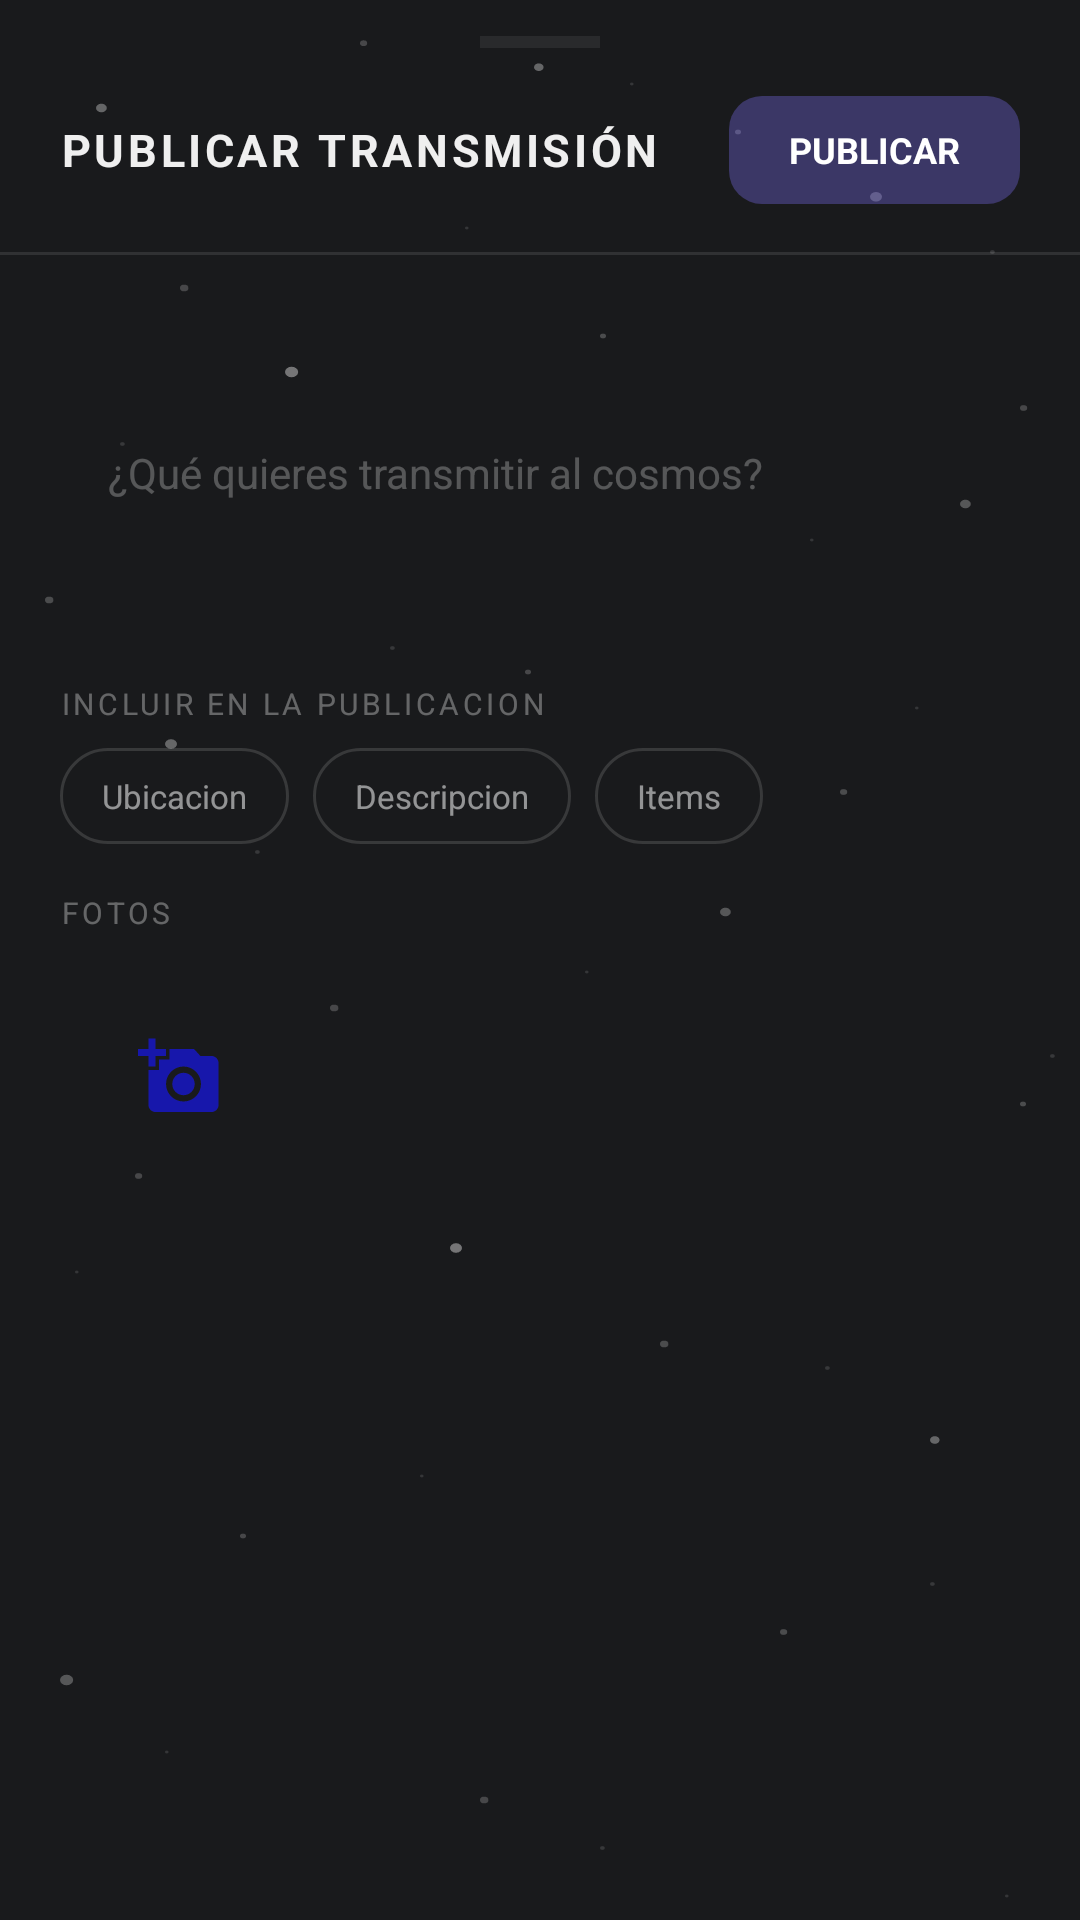

Here is an Android app screen rendered from its layout file. Give the layout XML and the strings, colors and styles it references.
<!-- AndroidManifest.xml: application theme Theme.COSMOS -->
<!-- res/layout/bottomsheet_publish_post.xml -->
<?xml version="1.0" encoding="utf-8"?>
<LinearLayout xmlns:android="http://schemas.android.com/apk/res/android"
    xmlns:app="http://schemas.android.com/apk/res-auto"
    android:layout_width="match_parent"
    android:layout_height="wrap_content"
    android:orientation="vertical"
    android:background="@drawable/bg_cosmos"
    android:paddingBottom="24dp">

    
    <View
        android:layout_width="40dp"
        android:layout_height="4dp"
        android:layout_gravity="center_horizontal"
        android:layout_marginTop="12dp"
        android:layout_marginBottom="16dp"
        android:background="#44FFFFFF"
        android:backgroundTint="#44FFFFFF" />

    
    <LinearLayout
        android:layout_width="match_parent"
        android:layout_height="wrap_content"
        android:orientation="horizontal"
        android:gravity="center_vertical"
        android:paddingHorizontal="20dp"
        android:paddingBottom="16dp">

        <TextView
            android:layout_width="0dp"
            android:layout_height="wrap_content"
            android:layout_weight="1"
            android:text="@string/publish_transmission"
            android:textColor="#EEFFFFFF"
            android:textSize="15sp"
            android:textStyle="bold"
            android:letterSpacing="0.08" />

        <TextView
            android:id="@+id/btnPublish"
            android:layout_width="wrap_content"
            android:layout_height="36dp"
            android:paddingHorizontal="20dp"
            android:background="@drawable/bg_tab_selected"
            android:gravity="center"
            android:text="@string/btn_publish"
            android:textColor="#FFFFFF"
            android:textSize="12sp"
            android:textStyle="bold" />

    </LinearLayout>

    <View
        android:layout_width="match_parent"
        android:layout_height="1dp"
        android:background="#1AFFFFFF" />

    
    <LinearLayout
        android:layout_width="match_parent"
        android:layout_height="wrap_content"
        android:orientation="horizontal"
        android:gravity="center_vertical"
        android:paddingHorizontal="20dp"
        android:paddingTop="16dp"
        android:paddingBottom="8dp">

        <TextView
            android:id="@+id/tvPostStars"
            android:layout_width="wrap_content"
            android:layout_height="wrap_content"
            android:textSize="20sp" />

        <TextView
            android:id="@+id/tvPostRating"
            android:layout_width="wrap_content"
            android:layout_height="wrap_content"
            android:layout_marginStart="8dp"
            android:textColor="#AAFFFFFF"
            android:textSize="13sp" />

        <TextView
            android:id="@+id/tvPostEventTitle"
            android:layout_width="0dp"
            android:layout_height="wrap_content"
            android:layout_weight="1"
            android:layout_marginStart="12dp"
            android:textColor="#55FFFFFF"
            android:textSize="12sp"
            android:maxLines="1"
            android:ellipsize="end"
            android:gravity="end" />

    </LinearLayout>

    
    <EditText
        android:id="@+id/etPostComment"
        android:layout_width="match_parent"
        android:layout_height="wrap_content"
        android:layout_marginHorizontal="20dp"
        android:background="@drawable/bg_field_glass"
        android:hint="@string/hint_post_comment"
        android:inputType="textMultiLine|textCapSentences"
        android:minLines="3"
        android:maxLines="6"
        android:gravity="top"
        android:textColor="#EEFFFFFF"
        android:textColorHint="#44FFFFFF"
        android:textSize="14sp"
        android:paddingHorizontal="16dp"
        android:paddingVertical="12dp" />

    
    <TextView
        android:layout_width="wrap_content"
        android:layout_height="wrap_content"
        android:layout_marginStart="20dp"
        android:layout_marginTop="16dp"
        android:layout_marginBottom="8dp"
        android:text="@string/label_include_in_post"
        android:textColor="#55FFFFFF"
        android:textSize="10sp"
        android:letterSpacing="0.12" />

    <LinearLayout
        android:layout_width="match_parent"
        android:layout_height="wrap_content"
        android:orientation="horizontal"
        android:paddingHorizontal="20dp"
        android:gravity="center_vertical">

        <TextView
            android:id="@+id/chipShowLocation"
            android:layout_width="wrap_content"
            android:layout_height="32dp"
            android:paddingHorizontal="14dp"
            android:gravity="center"
            android:text="@string/chip_location"
            android:textSize="11sp"
            android:textColor="#88FFFFFF"
            android:background="@drawable/bg_chip_glass"
            android:layout_marginEnd="8dp" />

        <TextView
            android:id="@+id/chipShowDescription"
            android:layout_width="wrap_content"
            android:layout_height="32dp"
            android:paddingHorizontal="14dp"
            android:gravity="center"
            android:text="@string/chip_description"
            android:textSize="11sp"
            android:textColor="#88FFFFFF"
            android:background="@drawable/bg_chip_glass"
            android:layout_marginEnd="8dp" />

        <TextView
            android:id="@+id/chipShowItems"
            android:layout_width="wrap_content"
            android:layout_height="32dp"
            android:paddingHorizontal="14dp"
            android:gravity="center"
            android:text="@string/chip_items"
            android:textSize="11sp"
            android:textColor="#88FFFFFF"
            android:background="@drawable/bg_chip_glass" />

    </LinearLayout>

    
    <TextView
        android:layout_width="wrap_content"
        android:layout_height="wrap_content"
        android:layout_marginStart="20dp"
        android:layout_marginTop="16dp"
        android:layout_marginBottom="8dp"
        android:text="@string/label_photos"
        android:textColor="#55FFFFFF"
        android:textSize="10sp"
        android:letterSpacing="0.12" />

    <HorizontalScrollView
        android:layout_width="match_parent"
        android:layout_height="wrap_content"
        android:paddingHorizontal="20dp"
        android:overScrollMode="never">

        <LinearLayout
            android:id="@+id/llPhotos"
            android:layout_width="wrap_content"
            android:layout_height="wrap_content"
            android:orientation="horizontal">

            
            <FrameLayout
                android:id="@+id/btnAddPhoto"
                android:layout_width="80dp"
                android:layout_height="80dp"
                android:background="@drawable/bg_field_glass"
                android:foreground="?attr/selectableItemBackground">

                <ImageView
                    android:layout_width="28dp"
                    android:layout_height="28dp"
                    android:layout_gravity="center"
                    android:src="@drawable/ic_add_image"
                    app:tint="@color/app_color" />

            </FrameLayout>

        </LinearLayout>

    </HorizontalScrollView>

    
    <LinearLayout
        android:id="@+id/layoutPublishing"
        android:layout_width="match_parent"
        android:layout_height="wrap_content"
        android:orientation="horizontal"
        android:gravity="center"
        android:padding="16dp"
        android:visibility="gone">

        <com.google.android.material.progressindicator.CircularProgressIndicator
            android:layout_width="24dp"
            android:layout_height="24dp"
            android:layout_marginEnd="12dp"
            app:indicatorColor="@color/app_color"
            app:trackCornerRadius="4dp" />

        <TextView
            android:layout_width="wrap_content"
            android:layout_height="wrap_content"
            android:text="@string/publishing"
            android:textColor="#88FFFFFF"
            android:textSize="13sp" />

    </LinearLayout>

</LinearLayout>
<!-- resources referenced by this layout -->
<resources>
  <color name="app_color">#1717AB</color>
  <!-- drawable bg_chip_glass (drawable) -->
  <?xml version="1.0" encoding="utf-8"?>
  <shape xmlns:android="http://schemas.android.com/apk/res/android"
      android:shape="rectangle">
      <corners android:radius="20dp" />
      <solid android:color="#191A1C" />
      <stroke
          android:width="1dp"
          android:color="#22FFFFFF" />
  </shape>
  <!-- drawable bg_cosmos (drawable) -->
  <?xml version="1.0" encoding="utf-8"?>
  <layer-list xmlns:android="http://schemas.android.com/apk/res/android">
      
      <item>
          <shape android:shape="rectangle">
              <solid android:color="@color/background" />
          </shape>
      </item>
      
      <item android:drawable="@drawable/bg_starfield" />
  </layer-list>
  <!-- drawable bg_tab_selected (drawable) -->
  <?xml version="1.0" encoding="utf-8"?>
  <shape xmlns:android="http://schemas.android.com/apk/res/android"
      android:shape="rectangle">
      <corners android:radius="11dp" />
      <solid android:color="#597C6DF0" />
  </shape>
  <!-- drawable ic_add_image (drawable) -->
  <vector xmlns:android="http://schemas.android.com/apk/res/android" android:height="50dp" android:tint="#FFFFFF" android:viewportHeight="24" android:viewportWidth="24" android:width="50dp">
        
      <path android:fillColor="@android:color/white" android:pathData="M3,4V1h2v3h3v2H5v3H3V6H0V4H3zM6,10V7h3V4h7l1.83,2H21c1.1,0 2,0.9 2,2v12c0,1.1 -0.9,2 -2,2H5c-1.1,0 -2,-0.9 -2,-2V10H6zM13,19c2.76,0 5,-2.24 5,-5s-2.24,-5 -5,-5s-5,2.24 -5,5S10.24,19 13,19zM9.8,14c0,1.77 1.43,3.2 3.2,3.2s3.2,-1.43 3.2,-3.2s-1.43,-3.2 -3.2,-3.2S9.8,12.23 9.8,14z"/>
      
  </vector>
  <string name="btn_publish">PUBLICAR</string>
  <string name="chip_description">Descripcion</string>
  <string name="chip_items">Items</string>
  <string name="chip_location">Ubicacion</string>
  <string name="hint_post_comment">\u00BFQu\u00E9 quieres transmitir al cosmos?</string>
  <string name="label_include_in_post">INCLUIR EN LA PUBLICACION</string>
  <string name="label_photos">FOTOS</string>
  <string name="publish_transmission">PUBLICAR TRANSMISI\u00D3N</string>
  <string name="publishing">Publicando...</string>
  <style name="Theme.COSMOS" parent="Base.Theme.COSMOS" />
  <color name="background">#191A1C</color>
  <!-- drawable bg_starfield: vector/xml drawable (drawable, 5134 chars, omitted) -->
  <style name="Base.Theme.COSMOS" parent="Theme.Material3.DayNight.NoActionBar">
          <item name="colorPrimary">@color/app_color</item>
          <item name="colorAccent">@color/app_color</item>
          <item name="android:textColorHighlight">#331717AB</item>
          <item name="android:colorControlActivated">@color/app_color</item>
  
      </style>
</resources>
